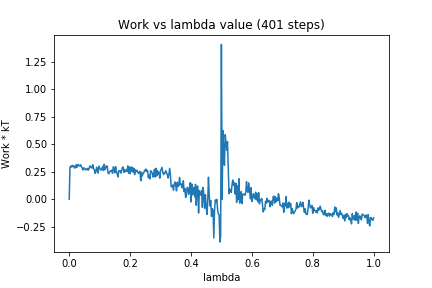

Source data for this figure (header and first rows):
0, 0.0
1, 0.2909
2, 0.3001
3, 0.2913
4, 0.3072
5, 0.2945
6, 0.3036
7, 0.2836
8, 0.2844
9, 0.3124
10, 0.2892
11, 0.3137
12, 0.3138
13, 0.3027
14, 0.3012
15, 0.3124
16, 0.2949
17, 0.2854
18, 0.2647
19, 0.2835
20, 0.2827
21, 0.2682
22, 0.2716
23, 0.2656
24, 0.2797
25, 0.2643
26, 0.2743
27, 0.3008
28, 0.2989
29, 0.2847
30, 0.2836
31, 0.3127
32, 0.2772
33, 0.2672
34, 0.2343
35, 0.2502
36, 0.2908
37, 0.2598
38, 0.2372
39, 0.3005
40, 0.2848
41, 0.2689
42, 0.2632
43, 0.2789
44, 0.2962
45, 0.2599
46, 0.3175
47, 0.2677
48, 0.2863
49, 0.3022
50, 0.3002
51, 0.2397
52, 0.2302
53, 0.2472
54, 0.2565
55, 0.2501
56, 0.2639
57, 0.2358
58, 0.294
59, 0.2804
60, 0.2394
... 340 more rows
